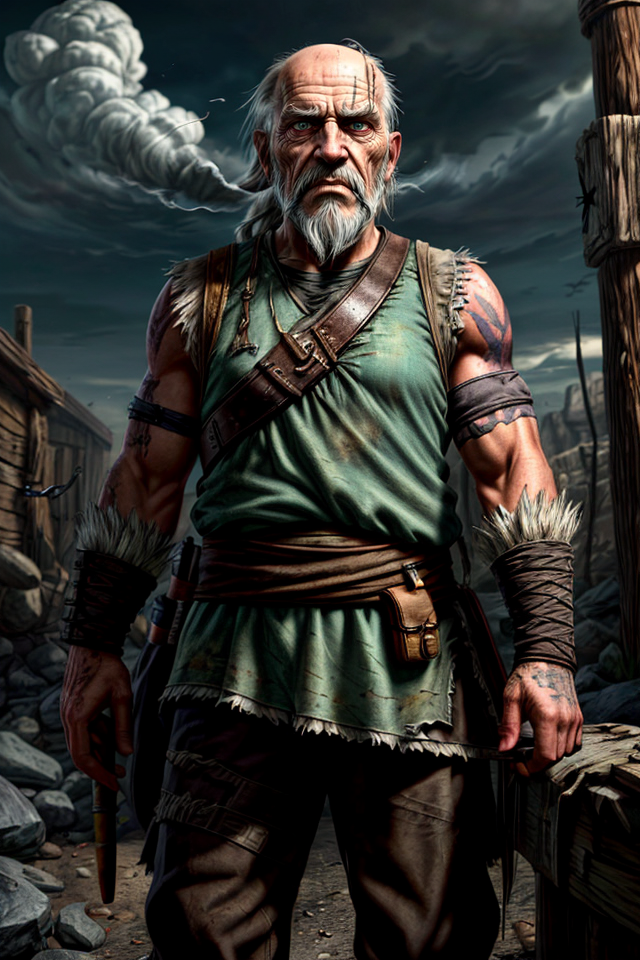
Generation parameters embedded in this image by AUTOMATIC1111 Stable Diffusion web UI or a fork of it (Forge, ...) (PNG 'parameters' text chunk):
Clubs, Male, White Hair, Balding, Grizzled, Elderly, Stooped Posture, Hunched Back, Wise Old Smoker, Ash-Covered Clothing, Ashfall World, Skaa Rebel, Loyal Friend, Facial Wrinkles, Gruff Expression, Smoker's Pipe, Cynical Look, Elderly Wisdom, Mistrusting Gaze, Weathered, Ash-Stained Beard, Resistance Leader, Mentor, Mentor to Vin, Loyal Crew Member, Ashen Skies, World-Weary, Distrustful, Skeptical, Skaa Rebellion, Mysterious Past, Defiant Spirit, Determined, Survivalist, <lora:epi_noiseoffset2:1> ,<lora:more_details:1>
Negative prompt: nude
Steps: 25, Sampler: DPM++ 2M SDE Karras, CFG scale: 5, Seed: 339300207, Size: 640x960, Model hash: 8c4042921a, Model: aZovyaRPGArtistTools_v3VAE, VAE hash: 735e4c3a44, VAE: vae-ft-mse-840000-ema-pruned.safetensors, ADetailer model: face_yolov8n.pt, ADetailer confidence: 0.3, ADetailer dilate erode: 4, ADetailer mask blur: 4, ADetailer denoising strength: 0.4, ADetailer inpaint only masked: True, ADetailer inpaint padding: 32, ADetailer version: 24.1.1, Lora hashes: "epi_noiseoffset2: d1131f7207d6, more_details: 3b8aa1d351ef", Version: 1.7.0